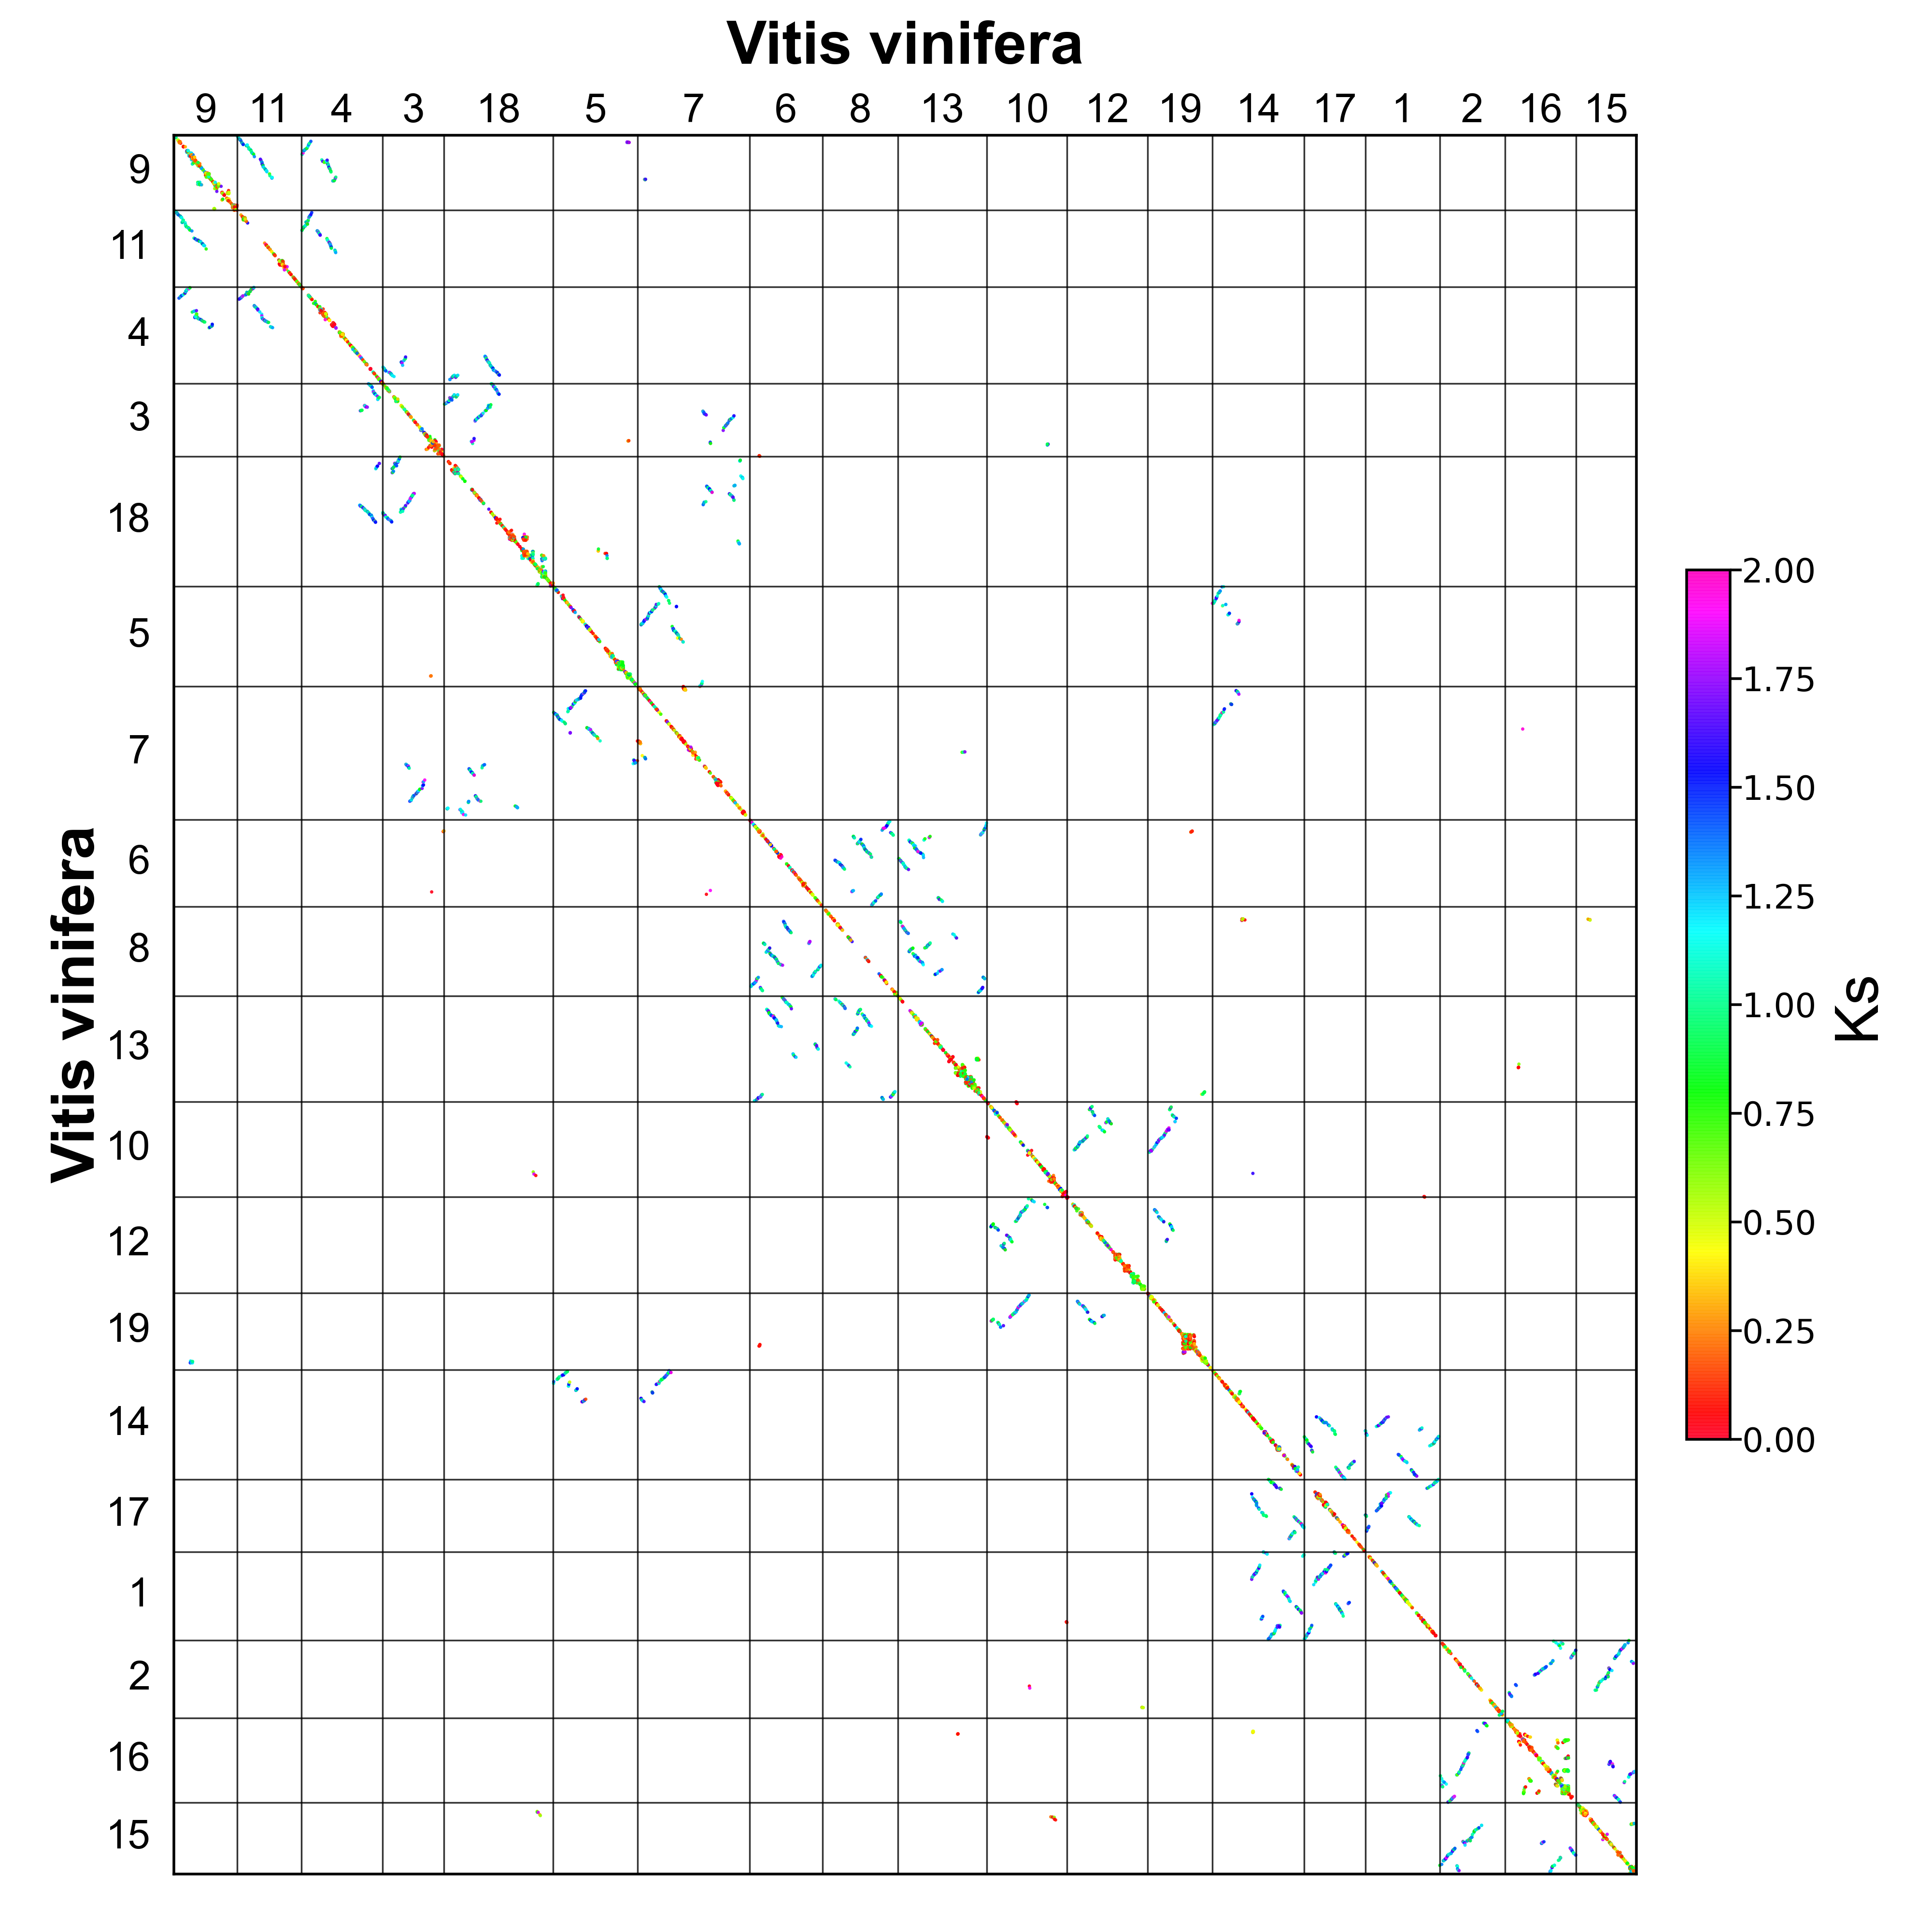

Data behind this chart, as committed beside it:
id, chr1, chr2, start1, end1, start2, end2, pvalue, length, ks_median, ks_average, homo1, homo2, homo3, homo4, homo5, block1, block2, ks, density1, density2, class1, class2
40, 1, 10, 1112, 1123, 1509, 1518, 0.0056, 6, 0.01125, 0.02853, 0.8333, 0.8333, 0.8333, 1.0, 1.0, 1112_1115_1117_1118_1122_1123, 1509_1510_1511_1514_1517_1518, 0.0109_0.0116_0.0157_0.0038_0.0_0.1292, 0.5, 0.6, 0, 0
41, 1, 14, 436.0, 210.0, 750.0, 903.0, 0.0196, 34, 1.617, 1.613, 0.5882, 0.8529, 0.9412, 0.9412, 0.9412, 436_434_404_400_380_375_372_369_360_357_…, 750_751_757_763_781_782_785_786_795_803_…, 1.6903_2.2874_1.6887_1.0064_2.196_1.65_0…, 0.1498, 0.2208, 0, 0
42, 1, 14, 1391, 1169, 1061, 1286, 0.0651, 32, 1.314, 1.51, 0.4375, 0.625, 0.6875, 0.7188, 0.8438, 1391_1382_1381_1375_1359_1355_1354_1348_…, 1061_1068_1071_1084_1099_1100_1102_1104_…, 1.0939_1.3899_4.5227_1.4264_1.0873_2.995…, 0.1435, 0.1416, 0, 0
43, 1, 14, 807.0, 985.0, 1532, 1695, 0.0546, 26, 1.5, 1.587, 0.6923, 0.8077, 0.9231, 0.9615, 0.9615, 807_815_855_872_874_877_881_884_886_887_…, 1532_1563_1585_1593_1595_1598_1605_1607_…, -1_2.2194_2.4368_1.4999_2.0082_1.4062_1.…, 0.1453, 0.1585, 0, 0
44, 1, 14, 623.0, 788.0, 1348, 1478, 0.1094, 23, 1.393, 1.599, 0.4348, 0.6957, 0.7826, 0.913, 0.913, 623_630_637_638_639_640_645_676_686_688_…, 1348_1352_1355_1357_1359_1360_1381_1383_…, 1.3723_1.7293_1.4312_1.4136_1.4261_3.582…, 0.1386, 0.1756, 0, 0
45, 1, 14, 1072, 1026, 926.0, 959.0, 0.0158, 8, 1.296, 1.437, 0.75, 0.875, 1.0, 1.0, 1.0, 1072_1066_1046_1041_1039_1037_1033_1026, 926_939_942_948_949_951_954_959, 1.1013_1.6732_1.3307_1.0063_1.2616_2.517…, 0.1702, 0.2353, 0, 0
46, 1, 14, 1.0, 35.0, 972.0, 1043, 0.1002, 8, 1.366, 1.504, 0.125, 0.75, 0.75, 0.875, 1.0, 1_5_6_11_17_21_22_35, 972_976_977_985_1020_1029_1036_1043, 1.4835_0.9942_1.1059_2.6082_1.5833_1.248…, 0.2286, 0.1111, 0, 0
47, 1, 14, 69.0, 47.0, 1687, 1739, 0.026, 7, 1.142, 1.271, 0.2857, 0.5714, 0.7143, 0.8571, 0.8571, 69_68_67_52_50_48_47, 1687_1715_1731_1735_1737_1738_1739, -1_1.1489_2.0629_0.9754_1.2112_1.1346_1.…, 0.3043, 0.1321, 0, 0
51, 1, 17, 521.0, 211.0, 179.0, 501.0, 0.0438, 50, 1.435, 1.643, 0.58, 0.78, 0.88, 0.94, 0.94, 521_519_480_464_461_451_436_434_405_401_…, 179_200_213_214_216_226_231_232_246_252_…, 1.2283_5.8074_1.1146_1.1223_1.2389_0.850…, 0.1608, 0.1548, 0, 0
52, 1, 17, 826.0, 1022, 596.0, 737.0, 0.0086, 36, 1.176, 1.222, 0.5833, 0.8611, 0.9722, 1.0, 1.0, 826_828_832_838_851_855_861_863_871_872_…, 596_597_599_603_619_621_629_630_634_635_…, 0.8994_0.875_1.3486_1.0909_1.1983_-1_1.1…, 0.1827, 0.2535, 0, 0
53, 1, 17, 1384, 1169, 2.0, 142.0, 0.0204, 29, 1.21, 1.393, 0.7241, 0.8621, 0.9655, 0.9655, 0.9655, 1384_1378_1362_1360_1358_1355_1349_1347_…, 2_14_19_21_28_30_35_39_40_41_44_45_47_50…, 1.0601_1.2266_1.3322_1.3034_1.1939_-1_-1…, 0.1343, 0.2057, 0, 0
55, 1, 17, 1.0, 22.0, 568.0, 593.0, 0.0333, 6, 1.367, 1.544, 0.5, 0.6667, 1.0, 1.0, 1.0, 1_5_16_17_21_22, 568_572_576_583_589_593, 1.585_0.8341_1.5273_1.2063_0.9603_3.1532, 0.2727, 0.2308, 0, 0
56, 1, 17, 68.0, 24.0, 749.0, 824.0, 0.0349, 7, 1.409, 1.353, 0.7143, 1.0, 1.0, 1.0, 1.0, 68_60_47_46_36_26_24, 749_767_771_774_803_809_824, 1.4088_1.6478_1.3349_0.6575_1.3101_1.594…, 0.1556, 0.09211, 0, 0
57, 1, 17, 334.0, 281.0, 405.0, 441.0, 0.0353, 8, 1.546, 1.534, 0.25, 0.75, 0.875, 0.875, 0.875, 334_316_312_308_299_284_283_281, 405_416_420_422_426_431_433_441, 1.9635_1.7659_1.7328_1.5465_1.5132_1.257…, 0.1481, 0.2162, 0, 0
58, 1, 17, 822.0, 799.0, 832.0, 857.0, 0.0224, 6, 1.479, 1.589, 0.3333, 0.6667, 0.6667, 0.6667, 0.8333, 822_818_812_811_805_799, 832_837_841_842_853_857, 1.6727_2.1543_1.3187_1.3209_1.4791_-1, 0.25, 0.2308, 0, 0
62, 10, 1, 1509, 1518, 1112, 1123, 0.0049, 6, 0.01125, 0.02853, 1.0, 1.0, 1.0, 1.0, 1.0, 1509_1510_1511_1514_1517_1518, 1112_1115_1117_1118_1122_1123, 0.0109_0.0116_0.0157_0.0038_0.0_0.1292, 0.6, 0.5, 0, 0
72, 10, 10, 3.0, 30.0, 558.0, 576.0, 0.0005, 18, 0.01, 0.02196, 0.9444, 1.0, 1.0, 1.0, 1.0, 3_5_6_7_8_9_10_12_13_14_17_18_19_20_25_2…, 558_559_560_561_562_563_564_565_566_567_…, 0.0036_0.029_0.0062_0.0228_0.007_0.013_0…, 0.6429, 0.9474, 0, 0
73, 10, 10, 558.0, 576.0, 3.0, 30.0, 0.0009, 18, 0.01, 0.02196, 0.8333, 0.9444, 1.0, 1.0, 1.0, 558_559_560_561_562_563_564_565_566_567_…, 3_5_6_7_8_9_10_12_13_14_17_18_19_20_25_2…, 0.0036_0.029_0.0062_0.0228_0.007_0.013_0…, 0.9474, 0.6429, 0, 0
144, 10, 12, 774.0, 544.0, 133.0, 388.0, 0.0217, 56, 1.283, 1.432, 0.5893, 0.8571, 0.9107, 0.9464, 0.9643, 774_767_763_758_749_748_747_740_737_729_…, 133_139_153_159_160_161_162_168_169_190_…, 2.3254_1.0154_1.1709_1.3144_1.6045_0.733…, 0.2424, 0.2188, 0, 0
145, 10, 12, 392.0, 490.0, 610.0, 748.0, 0.066, 20, 1.188, 1.815, 0.55, 0.7, 0.75, 0.75, 0.9, 392_395_400_402_411_412_414_415_419_421_…, 610_613_619_623_626_629_633_652_654_655_…, 3.3588_0.7766_2.9633_1.1345_1.0826_0.979…, 0.202, 0.1439, 0, 0
146, 10, 12, 124.0, 77.0, 428.0, 477.0, 0.0189, 10, 1.036, 1.192, 0.4, 1.0, 1.0, 1.0, 1.0, 124_123_120_118_114_106_98_96_80_77, 428_430_440_441_442_446_453_455_474_477, 0.819_0.7814_0.8198_1.3814_1.0841_1.9715…, 0.2083, 0.2, 0, 0
147, 10, 12, 158.0, 219.0, 484.0, 525.0, 0.0167, 9, 1.216, 1.248, 0.8889, 0.8889, 1.0, 1.0, 1.0, 158_160_166_198_199_201_202_212_219, 484_485_486_502_503_504_506_518_525, 1.0307_1.4773_0.9246_1.2163_1.2397_1.870…, 0.1452, 0.2143, 0, 0
148, 10, 12, 259.0, 351.0, 773.0, 840.0, 0.067, 10, 1.247, 1.436, 0.4, 0.7, 0.9, 0.9, 1.0, 259_273_280_301_304_305_312_338_348_351, 773_776_780_786_788_797_811_820_838_840, 3.4196_1.3198_1.0291_1.0976_1.1776_1.316…, 0.1075, 0.1471, 0, 0
151, 10, 12, 334.0, 305.0, 738.0, 796.0, 0.1401, 6, 1.361, 1.412, 0.6667, 0.6667, 0.8333, 1.0, 1.0, 334_324_323_322_307_305, 738_749_753_755_788_796, 1.7654_1.9693_1.1296_0.8332_-1_1.3612, 0.2, 0.1017, 0, 0
162, 10, 19, 802.0, 417.0, 31.0, 402.0, 0.116, 65, 1.758, 1.762, 0.4154, 0.5846, 0.6615, 0.7385, 0.8615, 802_801_797_784_782_781_779_775_774_773_…, 31_34_36_53_66_67_68_70_71_73_75_76_92_9…, 1.3201_0.9576_1.0701_1.9618_1.7203_2.003…, 0.1684, 0.1747, 0, 0
163, 10, 19, 128.0, 85.0, 412.0, 445.0, 0.0175, 15, 0.9826, 1.352, 0.5333, 0.6667, 0.8, 0.8667, 0.9333, 128_125_124_123_119_103_102_101_98_97_96…, 412_415_418_420_424_431_432_434_435_436_…, 2.058_0.9561_0.906_0.9655_0.9997_0.7936_…, 0.3409, 0.4412, 0, 0
164, 10, 19, 204.0, 240.0, 465.0, 498.0, 0.0229, 9, 1.137, 1.21, 0.7778, 0.8889, 1.0, 1.0, 1.0, 204_208_216_217_221_232_233_239_240, 465_466_469_472_474_493_495_497_498, -1_1.1343_1.0744_1.23_0.7643_1.5384_1.74…, 0.2432, 0.2647, 0, 0
168, 10, 19, 318.0, 263.0, 511.0, 542.0, 0.1293, 6, 1.566, 1.737, 0.5, 0.8333, 0.8333, 0.8333, 0.8333, 318_317_315_300_264_263, 511_518_520_524_541_542, 2.0164_1.6863_1.1995_2.7171_1.356_1.4462, 0.1071, 0.1875, 0, 0
218, 11, 4, 321.0, 37.0, 1.0, 193.0, 0.0542, 35, 1.306, 1.48, 0.6286, 0.8571, 0.9143, 0.9429, 0.9429, 321_320_316_304_289_278_274_271_269_265_…, 1_7_11_18_29_31_37_40_42_43_69_70_71_72_…, -1_1.271_0.8995_2.0442_0.7784_0.8962_0.7…, 0.1228, 0.1813, 0, 0
219, 11, 4, 449.0, 602.0, 471.0, 564.0, 0.0189, 28, 1.324, 1.47, 0.75, 0.8571, 0.8929, 0.9286, 0.9643, 449_450_472_473_476_478_489_504_505_512_…, 471_481_490_491_494_497_508_518_519_524_…, 3.3659_0.8741_1.034_1.17_1.1386_1.099_-1…, 0.1818, 0.2979, 0, 0
220, 11, 4, 321.0, 396.0, 282.0, 353.0, 0.0455, 15, 1.305, 1.376, 0.9333, 1.0, 1.0, 1.0, 1.0, 321_327_329_332_338_341_348_356_365_371_…, 282_295_302_305_312_317_319_321_329_338_…, -1_1.0315_1.526_1.287_1.8683_1.0389_2.27…, 0.1974, 0.2083, 0, 0
221, 11, 4, 186.0, 221.0, 84.0, 112.0, 0.0336, 8, 0.9885, 1.151, 0.75, 1.0, 1.0, 1.0, 1.0, 186_188_191_195_202_205_216_221, 84_85_90_92_100_102_111_112, 0.8689_0.9942_1.1983_1.4432_0.9828_0.929…, 0.2222, 0.2759, 0, 0
222, 11, 4, 635.0, 674.0, 632.0, 647.0, 0.0147, 6, 1.247, 1.385, 0.8333, 1.0, 1.0, 1.0, 1.0, 635_652_654_661_663_674, 632_639_640_641_642_647, 1.2881_1.0584_0.875_1.2059_2.5827_1.2994, 0.15, 0.375, 0, 0
227, 11, 9, 8.0, 329.0, 10.0, 341.0, 0.038, 50, 1.151, 1.342, 0.68, 0.82, 0.86, 0.88, 0.92, 8_11_13_17_19_24_25_30_40_50_51_53_55_58…, 10_18_19_24_28_31_38_44_57_63_64_65_68_7…, 0.9644_1.8405_4.3387_0.9376_1.1724_2.068…, 0.1553, 0.1506, 0, 0
228, 11, 9, 443.0, 616.0, 381.0, 611.0, 0.1096, 29, 1.378, 1.625, 0.4138, 0.6897, 0.7931, 0.8621, 0.8966, 443_449_455_469_472_474_476_477_483_489_…, 381_402_404_429_433_434_460_462_468_474_…, 1.0066_5.1621_1.5828_0.9159_1.2821_1.375…, 0.1667, 0.1255, 0, 0
229, 11, 9, 195.0, 158.0, 155.0, 179.0, 0.0127, 12, 1.082, 1.115, 0.5, 0.75, 0.75, 0.9167, 0.9167, 195_191_190_189_188_186_183_178_173_168_…, 155_158_159_162_163_164_165_167_170_171_…, 1.1579_1.3122_1.0011_0.9082_1.0257_1.401…, 0.3158, 0.48, 0, 0
232, 12, 10, 388.0, 133.0, 544.0, 781.0, 0.0056, 53, 1.272, 1.428, 0.7358, 0.9057, 0.9623, 0.9811, 1.0, 388_387_386_383_370_363_362_358_352_348_…, 544_547_548_562_571_574_575_579_581_586_…, 1.0006_3.479_2.0557_0.8546_2.4142_1.7166…, 0.207, 0.2227, 0, 0
233, 12, 10, 608.0, 713.0, 377.0, 479.0, 0.0958, 21, 1.395, 1.657, 0.381, 0.5238, 0.619, 0.619, 0.7619, 608_609_610_613_619_623_626_629_632_654_…, 377_380_388_395_400_402_411_412_418_419_…, 1.8743_-1_3.1645_0.7766_2.9633_1.1345_1.…, 0.1981, 0.2039, 0, 0
234, 12, 10, 477.0, 428.0, 77.0, 124.0, 0.0371, 11, 1.084, 1.184, 0.6364, 0.9091, 0.9091, 0.9091, 1.0, 477_474_468_455_453_446_442_441_440_430_…, 77_80_84_96_98_104_114_118_120_123_124, 0.9879_0.864_1.5501_1.6465_1.5681_1.5179…, 0.22, 0.2292, 0, 0
235, 12, 10, 484.0, 525.0, 158.0, 219.0, 0.0167, 9, 1.216, 1.248, 0.8889, 0.8889, 1.0, 1.0, 1.0, 484_485_486_502_503_504_506_518_525, 158_160_166_198_199_201_202_212_219, 1.0307_1.4773_0.9246_1.2163_1.2397_1.870…, 0.2143, 0.1452, 0, 0
236, 12, 10, 773.0, 840.0, 259.0, 351.0, 0.0776, 10, 1.247, 1.441, 0.7, 0.8, 0.8, 0.9, 1.0, 773_776_780_786_788_797_811_820_838_840, 259_273_280_301_304_305_312_338_347_351, 3.4196_1.3198_1.0291_1.0976_1.1776_1.316…, 0.1471, 0.1075, 0, 0
237, 12, 10, 27.0, 75.0, 791.0, 899.0, 0.1216, 7, 1.22, 1.656, 0.5714, 0.8571, 0.8571, 0.8571, 1.0, 27_35_43_56_60_63_75, 791_827_849_864_865_876_899, 1.0269_3.2828_0.7633_2.6437_1.5463_1.111…, 0.1429, 0.06422, 0, 0
238, 12, 10, 796.0, 737.0, 305.0, 333.0, 0.0816, 7, 1.245, 1.309, 0.2857, 0.5714, 0.8571, 0.8571, 0.8571, 796_788_755_753_749_745_737, 305_307_322_323_324_325_333, 1.3612_-1_0.8332_1.1296_1.9693_1.5923_0.…, 0.1167, 0.2414, 0, 0
347, 12, 19, 313.0, 394.0, 205.0, 304.0, 0.0076, 18, 1.306, 1.563, 0.6667, 0.7778, 0.8889, 0.9444, 1.0, 313_315_318_322_334_335_336_340_346_347_…, 205_211_219_220_225_228_229_238_242_243_…, 1.2291_1.6534_1.1791_1.4142_2.0364_2.926…, 0.2195, 0.18, 0, 0
348, 12, 19, 201.0, 246.0, 129.0, 178.0, 0.0241, 11, 1.359, 1.443, 0.6364, 1.0, 1.0, 1.0, 1.0, 201_203_206_208_211_215_226_231_235_237_…, 129_132_135_140_141_147_159_163_167_174_…, 1.359_1.07_1.2949_1.4447_1.6671_1.1966_1…, 0.2391, 0.22, 0, 0
349, 12, 19, 428.0, 529.0, 418.0, 482.0, 0.0147, 12, 1.348, 1.372, 0.8333, 1.0, 1.0, 1.0, 1.0, 428_430_437_454_455_466_472_473_497_509_…, 418_420_421_435_437_447_451_452_461_462_…, 1.0493_0.769_2.2061_1.5116_1.5035_1.4596…, 0.1176, 0.1846, 0, 0
480, 13, 6, 214.0, 489.0, 326.0, 602.0, 0.0474, 58, 1.236, 1.475, 0.6034, 0.7586, 0.7931, 0.8448, 0.9138, 214_216_219_222_227_233_235_240_241_245_…, 326_327_329_335_346_349_350_355_357_358_…, 1.045_1.1497_1.0839_-1_0.9767_1.3953_-1_…, 0.2101, 0.2094, 0, 0
481, 13, 6, 15.0, 205.0, 616.0, 792.0, 0.0119, 33, 1.184, 1.307, 0.7273, 0.9091, 0.9394, 0.9697, 0.9697, 15_18_24_27_46_47_48_49_52_55_58_66_67_7…, 616_618_619_622_641_642_646_648_650_651_…, -1_1.0916_1.1242_0.726_2.656_0.7661_1.31…, 0.1728, 0.1864, 0, 0
482, 13, 6, 1672, 1569, 93.0, 242.0, 0.0503, 22, 1.308, 1.474, 0.3636, 0.8182, 0.8182, 0.9091, 0.9091, 1672_1671_1669_1668_1655_1654_1653_1652_…, 93_95_100_115_129_130_132_133_140_146_15…, 1.2465_1.0993_2.5564_-1_-1_1.4122_-1_-1_…, 0.2115, 0.1467, 0, 0
483, 13, 6, 763.0, 847.0, 1218, 1301, 0.0363, 14, 1.316, 1.67, 0.7143, 0.9286, 1.0, 1.0, 1.0, 763_766_768_773_774_775_780_781_785_789_…, 1218_1243_1244_1245_1246_1247_1250_1253_…, 2.1638_1.0524_1.3652_1.2673_1.5351_0.960…, 0.1647, 0.1667, 0, 0
485, 13, 6, 922.0, 977.0, 823.0, 880.0, 0.0991, 7, 1.216, 1.294, 0.4286, 0.5714, 0.5714, 0.5714, 0.7143, 922_932_933_945_948_971_977, 823_828_829_838_840_865_880, 1.2064_1.582_1.2011_-1_0.9291_1.6175_1.2…, 0.125, 0.1207, 0, 0
489, 13, 8, 283.0, 484.0, 746.0, 925.0, 0.0206, 39, 1.242, 1.388, 0.4872, 0.7949, 0.8718, 0.8718, 0.8974, 283_289_300_308_310_311_318_340_347_348_…, 746_748_759_768_769_770_790_791_792_798_…, 2.2225_0.6829_1.0146_1.1393_1.2142_1.241…, 0.1931, 0.2167, 0, 0
490, 13, 8, 83.0, 200.0, 308.0, 426.0, 0.0172, 26, 1.474, 1.677, 0.7308, 0.8846, 0.9231, 1.0, 1.0, 83_91_93_104_105_110_113_118_121_130_132…, 308_313_317_326_332_336_342_344_350_359_…, 1.1286_2.0366_3.2657_0.6728_1.175_3.1374…, 0.2203, 0.2185, 0, 0
491, 13, 8, 614.0, 514.0, 577.0, 657.0, 0.0092, 21, 1.08, 1.137, 0.6667, 0.8571, 0.8571, 0.9048, 0.9048, 614_613_608_599_597_594_590_585_582_580_…, 577_584_587_593_596_603_604_606_609_611_…, 1.047_0.6812_1.3228_1.6627_1.3301_1.041_…, 0.2079, 0.2593, 0, 0
492, 13, 8, 287.0, 216.0, 660.0, 715.0, 0.0092, 19, 1.028, 1.194, 0.6316, 0.8421, 1.0, 1.0, 1.0, 287_286_284_276_263_253_251_245_243_240_…, 660_662_664_671_674_676_678_684_685_686_…, 0.8119_0.8322_1.172_1.6608_1.0276_0.9811…, 0.2639, 0.3393, 0, 0
493, 13, 8, 1611, 1524, 1282, 1369, 0.0125, 14, 1.277, 1.296, 0.6429, 0.8571, 0.9286, 0.9286, 1.0, 1611_1610_1609_1601_1585_1575_1573_1569_…, 1282_1286_1287_1302_1311_1328_1329_1332_…, 2.1501_1.6185_1.4565_1.8929_1.3314_1.222…, 0.1591, 0.1591, 0, 0
494, 13, 8, 48.0, 62.0, 235.0, 257.0, 0.0043, 7, 1.228, 1.53, 0.7143, 1.0, 1.0, 1.0, 1.0, 48_50_53_54_58_59_62, 235_239_242_244_249_251_257, 1.6864_1.1031_1.1319_2.1265_1.2284_0.895…, 0.4667, 0.3043, 0, 0
495, 13, 8, 1618, 1653, 1123, 1168, 0.0689, 8, 1.309, 1.524, 0.5, 0.5, 0.75, 0.75, 0.875, 1618_1619_1620_1640_1641_1647_1652_1653, 1123_1124_1126_1139_1142_1148_1167_1168, 1.309_1.0343_1.4114_1.4047_0.8623_1.2789…, 0.2222, 0.1739, 0, 0
498, 13, 8, 1053, 1130, 425.0, 517.0, 0.103, 7, 1.165, 1.375, 0.7143, 0.8571, 0.8571, 0.8571, 1.0, 1053_1068_1092_1110_1114_1118_1130, 425_445_478_496_499_500_517, -1_1.1202_1.2098_0.9943_1.6865_2.2139_1.…, 0.08974, 0.07527, 0, 0
500, 14, 1, 903.0, 750.0, 210.0, 436.0, 0.0251, 34, 1.568, 1.611, 0.6471, 0.7941, 0.8529, 0.9412, 0.9412, 903_897_893_888_887_883_868_867_859_858_…, 210_231_238_247_261_263_280_282_285_289_…, 1.2136_0.9571_-1_1.5357_-1_1.7444_-1_3.6…, 0.2208, 0.1498, 0, 0
... 193 more rows
